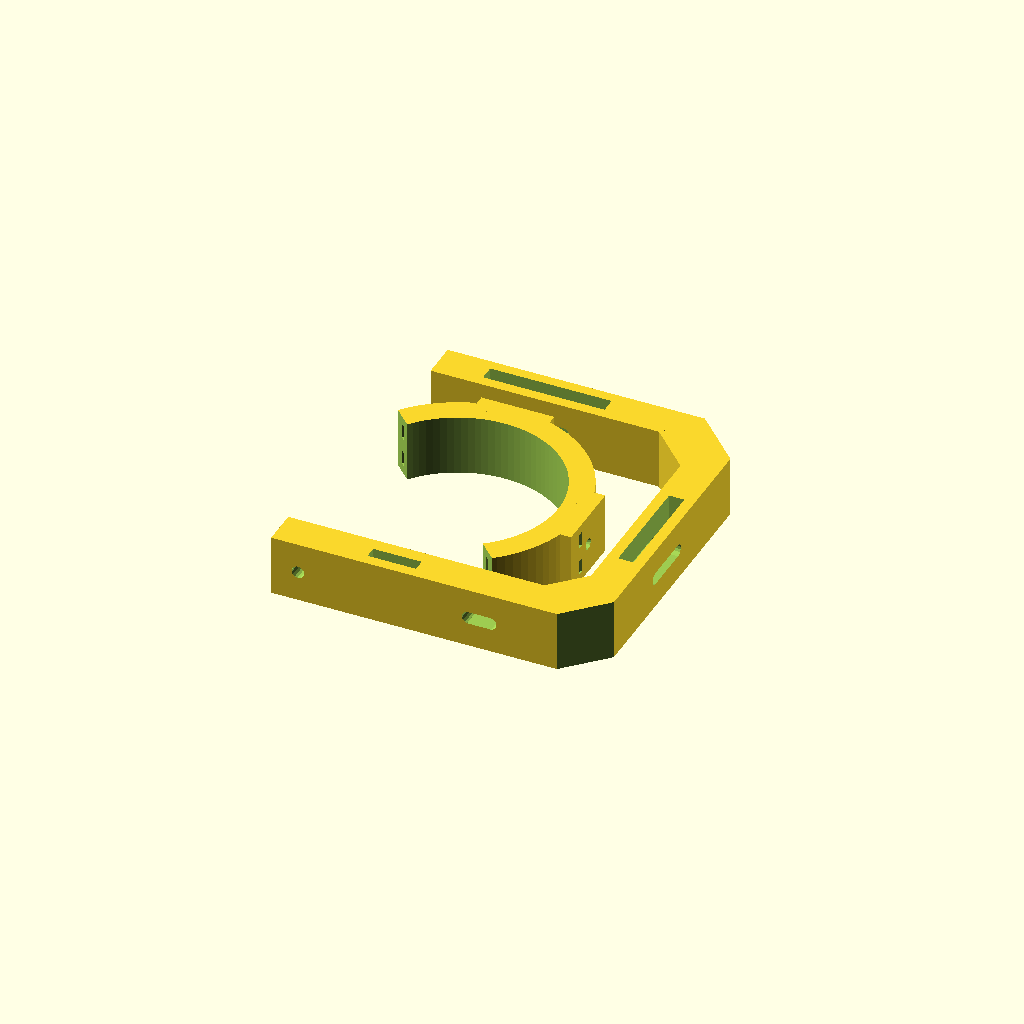
Cell 1: the model at its default parameters.
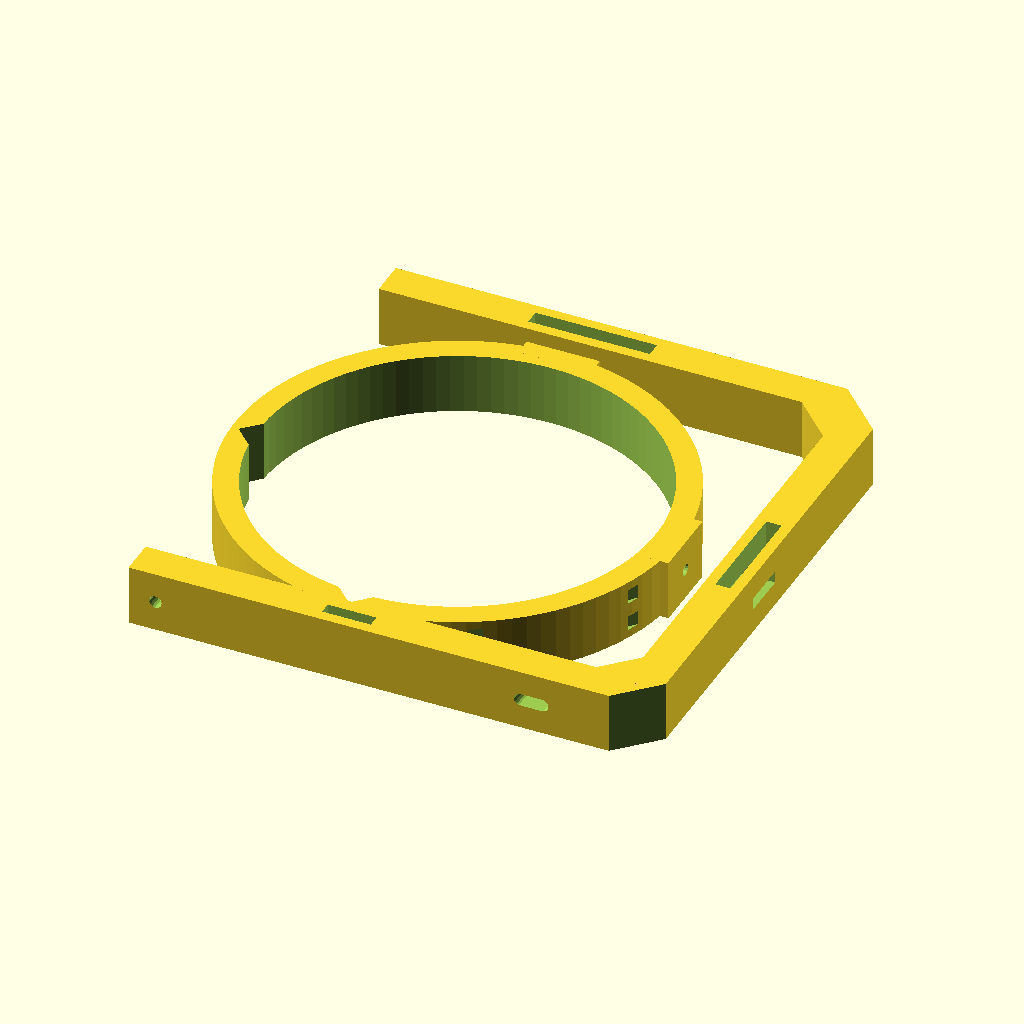
Cell 2: the same model with tube_d = 160.
One fixed orthographic camera (rotation 55°, 0°, 25°; colour scheme Cornfield) for every cell.
Source of the model, scadFiles/1918844/3001455.scad:
// === V4: Removed all nut inserts in the inner holder/support, made screw holes smaller and not thru. This is so you can tap screws directly into mount without any nuts.

// --- V5: Outer bracket mounting holes need to be 48 mm apart (not 45)

// --- V6: Longer external bracket (10mm towards back) to fit tube. Added elongated mounted screw hole

tube_d=80;

//tube_d=55;

tube_r=tube_d/2;

// ==========================================================================================================

// ---- Tube hanger (inner support) ---

// ==========================================================================================================

module hanger(){ 

difference(){

union(){

    

rotate([0,0,-45+180]){

difference(){ // Center tube holder

cylinder(r=tube_r+1.5+10,h=25,$fn=100,center=true); // OD



//translate([0,25,0])  cube([80,70,25],center=true); // Cut more than half of holder

  translate([0,35,-0.01])  cube([120,60,25.2],center=true); // Cut half of holder



cylinder(r=tube_r+1.5,h=25.1,$fn=100,center=true); // ID

}

}



translate([tube_r+10,0,0])  cube([7.5,30,25],center=true); // Back square protrusion

translate([0,tube_r+9.5,0])  cube([30,7.5,25],center=true);// Top square protrusion

}

translate ([tube_r+11,0,0]) rotate([0,90,0]) cylinder(r=2.3,h=10,$fn=15,center=true); // Back screw hole

translate ([0,tube_r+9.5,0]) rotate([90,0,0]) cylinder(r=2.3,h=10,$fn=15,center=true);// Top screw hole





// Top opening for zip-ties

rotate([0,0,45-5]) translate([0,tube_r+6.5-1,6])   cube([100,2,6],center=true);

rotate([0,0,-90-45+5]) translate([0,tube_r+6.5-1,6])   cube([100,2,6],center=true);

// Bottom opening for zip-ties

rotate([0,0,45-5]) translate([0,tube_r+6.5-1,-6])   cube([100,2,6],center=true);

rotate([0,0,-90-45+5]) translate([0,tube_r+6.5-1,-6])   cube([100,2,6],center=true);







// Nut holes

//translate([28.8,0,0]) rotate([30,0,0]) rotate([0,90,0]) cylinder(r=5.65,h=8,$fn=6,center=true); // Inner

//translate([40,0,0]) rotate([30,0,0]) rotate([0,90,0]) cylinder(r=5.65,h=3,$fn=6,center=true); // Outer

//translate([0,28.8,0]) rotate([90,0,0]) cylinder(r=5.65,h=8,$fn=6,center=true); // Inner

//translate([0,40,0]) rotate([90,0,0]) cylinder(r=5.65,h=3,$fn=6,center=true); // Outer



}



}





// ==========================================================================================================

// ---- External Bracket ---

// ==========================================================================================================

module ex_bracket () {

  difference(){ 

    union(){

        translate([38.5+tube_r,6.75,0]) cube([15,tube_d+58.5,25],center=true); // Back end

        translate([15,-15-tube_r,0]) cube([tube_d+45,15,25],center=true); // Bottom

        translate([17.5,tube_r+28.5,0]) cube([34+tube_d,15,25],center=true); // Top

        translate([28.5+tube_r,17.5+tube_r,0]) rotate([0,0,45]) cube([15,25,25],center=true); // Upper inner corner cut

        translate([28.5+tube_r,-tube_r-7.5,0]) rotate([0,0,-45]) cube([15,25,25],center=true); // Lower inner corner cut

    }



    // ---------------------------------------------------------------------------------------------------------

    // --- Bracket Mounting Holes

    translate([-tube_r+3.5,0,0]) translate ([0,-50.5-tube_r,0]) rotate([90,0,0]) cylinder(r=2.6,h=100,$fn=15,center=true); //Mounting hole #1

    translate([-tube_r+3.5,0,0]) translate ([0,-tube_r-6.5,0]) rotate([90,0,0]) cylinder(r=5,h=10,center=true); //Head slot for mounting screw #1

    

    // --- Elongated Mounting hole #2

    translate([tube_r-6.5,0,0]) translate ([0,-tube_r-50.5,0]) rotate([90,0,0]) cylinder(r=2.6,h=100,$fn=15,center=true);//Mounting hole #2.1

    translate([tube_r+2.5,0,0]) translate ([0,-tube_r-50.5,0]) rotate([90,0,0]) cylinder(r=2.6,h=100,$fn=15,center=true);//Mounting hole #2.2

    translate([tube_r-6.5,0,0]) translate ([0,-tube_r-6.5,0]) rotate([90,0,0]) cylinder(r=5,h=10,center=true); //Head slot for mounting screw #2.1

    translate([tube_r-2,-tube_r-17.5,0]) cube([10,15,5.2],center=true); // Slot that joins two mounting hole #2 parts

    translate([tube_r+2.5,0,0]) translate ([0,-tube_r-6.5,0]) rotate([90,0,0]) cylinder(r=5,h=10,center=true); //Head slot for mounting screw #2.2

    translate([tube_r-2,-tube_r-8.5,0]) cube([11,6,9.8],center=true); // Slot that joins two mounting Head hole #2 parts 

    

    

    

    // ---------------------------------------------------------------------------------------------------------

    // --- Front Adjustment Screw Slots (moves tube up/down) ----

    translate([0,10,0]) rotate([0,90,0]) cylinder(r=2.5,h=200,$fn=15,center=true); // Screw slot end upper(back side)

    translate([0,-10,0]) rotate([0,90,0]) cylinder(r=2.5,h=200,$fn=15,center=true); // Screw slot end lower (back side)

    translate([38.5+tube_r,0,0]) cube([15.1,20,5],center=true); // --- Front adj opening (Square connection joining two holes)

    translate([38.5+tube_r,2.5,0]) cube([6.3,45,25.1],center=true);// Adjustment nut slot (front)

    

    // ---------------------------------------------------------------------------------------------------------

    // --- Upper Adjustment Screw Slots (moves tube Front/Back) ----

    translate([15,tube_r+2.5,0]) rotate([90,0,0]) cylinder(r=2.5,h=100,$fn=15,center=true); // Screw slot end back (upper side)

    translate([-5,tube_r+2.5,0]) rotate([90,0,0]) cylinder(r=2.5,h=100,$fn=15,center=true); // Screw slot end front(upper side)

    translate([5,tube_r+28.5,0]) cube([20,15.1,5],center=true); // Slot that joins two holes on upper part

    translate([5,tube_r+28.5,0]) cube([50,6.3,25.1],center=true); // Adjustment nut slot (upper)

    

    // ---------------------------------------------------------------------------------------------------------

    translate([tube_r+42.5,tube_r+32.5,0]) rotate([0,0,45]) cube([18,55,25.2],center=true); // Upper corner cut

    translate([44.5+tube_r,-tube_r-16.5,0]) rotate([0,0,-45]) cube([12,35,25.2],center=true); // Low corner cut

    translate([0,-tube_r-15.5,0])  cube([20,5,25.2],center=true); // Slot in lower part (just to lighten part)

  }

    //translate([0,-50,0]) cube([170,2,25],center=true);



    //UNCOMMENT TO SEE 8mm rod

    //translate([52,0,0]) rotate([0,90,0]) cylinder(r=4,h=50,$fn=15,center=true);

    //translate([0,52,0]) rotate([90,0,0]) cylinder(r=4,h=50,$fn=15,center=true);





    //translate([22,-59,0]) cube([90,15,8],center=true);

    //translate([82,8,0]) cube([15,117,8],center=true);

}



// --- Raise Both to Z=0

translate([0,0,12.5]){

    hanger();

    ex_bracket();

}
Customizer parameters (derived from the source; name, type, default, range or options):
tube_d: number, default 80
